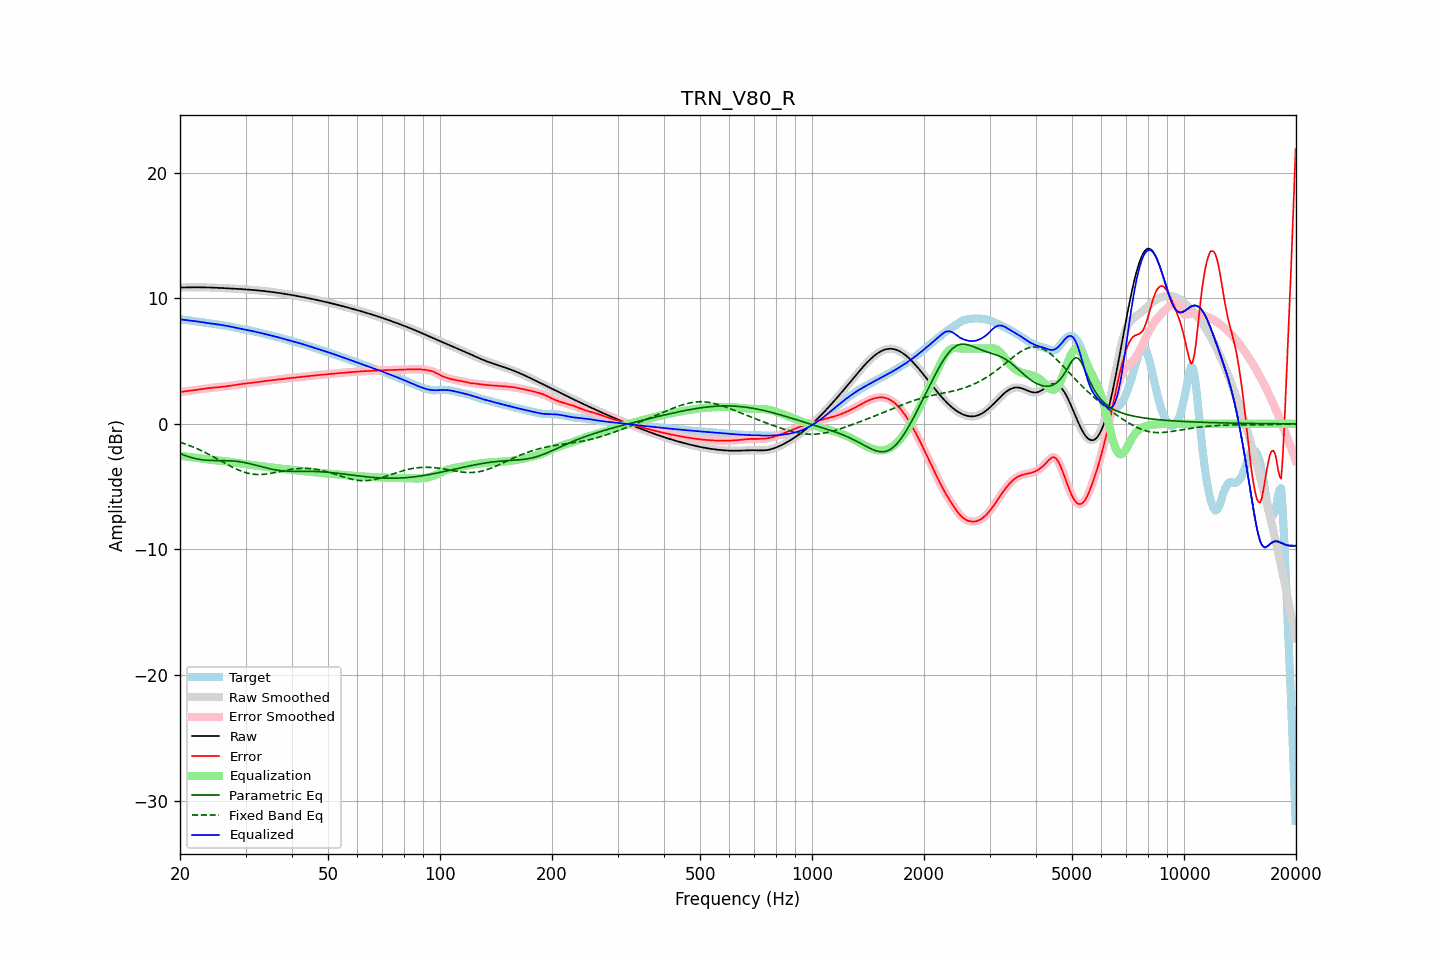

The table this chart was drawn from, first rows:
frequency, raw, error, smoothed, error_smoothed, equalization, parametric_eq, fixed_band_eq, equalized_raw, equalized_smoothed, target
20.00, 10.85, 2.53, 10.85, 2.53, -2.53, -2.36, -1.46, 8.33, 8.33, 8.33
20.20, 10.86, 2.55, 10.86, 2.55, -2.55, -2.41, -1.50, 8.31, 8.31, 8.31
20.40, 10.86, 2.56, 10.86, 2.56, -2.57, -2.46, -1.55, 8.30, 8.30, 8.30
20.61, 10.87, 2.58, 10.87, 2.58, -2.58, -2.51, -1.59, 8.28, 8.28, 8.28
20.81, 10.87, 2.60, 10.87, 2.60, -2.60, -2.56, -1.64, 8.27, 8.27, 8.27
21.02, 10.87, 2.62, 10.87, 2.62, -2.62, -2.60, -1.69, 8.25, 8.25, 8.25
21.23, 10.87, 2.64, 10.87, 2.64, -2.64, -2.64, -1.73, 8.23, 8.23, 8.23
21.44, 10.88, 2.66, 10.88, 2.66, -2.66, -2.68, -1.78, 8.22, 8.22, 8.22
21.66, 10.88, 2.68, 10.88, 2.68, -2.67, -2.72, -1.84, 8.20, 8.20, 8.20
21.87, 10.88, 2.69, 10.88, 2.69, -2.69, -2.75, -1.89, 8.19, 8.19, 8.19
22.09, 10.88, 2.71, 10.88, 2.71, -2.71, -2.78, -1.94, 8.17, 8.17, 8.17
22.31, 10.88, 2.72, 10.88, 2.72, -2.72, -2.80, -2.00, 8.15, 8.15, 8.15
22.54, 10.88, 2.74, 10.88, 2.74, -2.74, -2.83, -2.06, 8.13, 8.13, 8.14
22.76, 10.88, 2.76, 10.88, 2.76, -2.76, -2.85, -2.12, 8.11, 8.12, 8.12
22.99, 10.87, 2.78, 10.87, 2.78, -2.78, -2.87, -2.18, 8.10, 8.10, 8.10
23.22, 10.87, 2.80, 10.87, 2.80, -2.80, -2.88, -2.24, 8.07, 8.07, 8.07
23.45, 10.87, 2.82, 10.87, 2.82, -2.81, -2.89, -2.30, 8.05, 8.05, 8.05
23.69, 10.87, 2.83, 10.87, 2.83, -2.83, -2.90, -2.37, 8.03, 8.03, 8.03
23.92, 10.86, 2.85, 10.86, 2.85, -2.85, -2.91, -2.43, 8.01, 8.01, 8.01
24.16, 10.86, 2.87, 10.86, 2.86, -2.86, -2.91, -2.50, 8.00, 8.00, 7.99
24.40, 10.85, 2.88, 10.85, 2.88, -2.87, -2.92, -2.57, 7.98, 7.98, 7.98
24.65, 10.85, 2.89, 10.85, 2.89, -2.89, -2.92, -2.64, 7.96, 7.96, 7.96
24.89, 10.84, 2.90, 10.84, 2.90, -2.90, -2.92, -2.71, 7.95, 7.95, 7.95
25.14, 10.84, 2.91, 10.84, 2.91, -2.91, -2.92, -2.78, 7.93, 7.93, 7.93
25.39, 10.83, 2.92, 10.83, 2.92, -2.92, -2.92, -2.85, 7.91, 7.91, 7.91
25.65, 10.83, 2.93, 10.83, 2.93, -2.93, -2.92, -2.92, 7.89, 7.89, 7.89
25.91, 10.82, 2.95, 10.82, 2.95, -2.95, -2.92, -2.99, 7.87, 7.87, 7.87
26.16, 10.81, 2.96, 10.81, 2.96, -2.96, -2.92, -3.06, 7.85, 7.85, 7.85
26.43, 10.81, 2.98, 10.81, 2.98, -2.98, -2.92, -3.13, 7.83, 7.83, 7.83
26.69, 10.80, 3.00, 10.80, 2.99, -2.99, -2.93, -3.20, 7.81, 7.81, 7.81
26.96, 10.79, 3.01, 10.79, 3.01, -3.01, -2.93, -3.27, 7.78, 7.78, 7.78
27.23, 10.79, 3.03, 10.79, 3.03, -3.03, -2.94, -3.34, 7.76, 7.76, 7.76
27.50, 10.78, 3.04, 10.78, 3.04, -3.05, -2.95, -3.41, 7.73, 7.73, 7.74
27.77, 10.77, 3.06, 10.77, 3.06, -3.07, -2.96, -3.47, 7.71, 7.71, 7.71
28.05, 10.77, 3.08, 10.76, 3.08, -3.09, -2.97, -3.54, 7.68, 7.68, 7.68
28.33, 10.76, 3.11, 10.76, 3.11, -3.11, -2.98, -3.59, 7.65, 7.65, 7.65
28.62, 10.75, 3.13, 10.75, 3.13, -3.13, -3.00, -3.65, 7.62, 7.62, 7.62
28.90, 10.74, 3.15, 10.74, 3.15, -3.15, -3.01, -3.71, 7.60, 7.60, 7.59
29.19, 10.73, 3.17, 10.73, 3.17, -3.17, -3.03, -3.76, 7.57, 7.57, 7.56
29.48, 10.73, 3.19, 10.73, 3.19, -3.18, -3.05, -3.80, 7.54, 7.54, 7.54
29.78, 10.72, 3.20, 10.72, 3.20, -3.20, -3.08, -3.85, 7.52, 7.52, 7.52
30.08, 10.71, 3.21, 10.71, 3.21, -3.21, -3.10, -3.89, 7.49, 7.49, 7.49
30.38, 10.70, 3.23, 10.70, 3.23, -3.23, -3.13, -3.92, 7.47, 7.47, 7.47
30.68, 10.69, 3.24, 10.69, 3.24, -3.24, -3.16, -3.95, 7.45, 7.45, 7.45
30.99, 10.68, 3.26, 10.68, 3.26, -3.26, -3.19, -3.98, 7.42, 7.42, 7.42
31.30, 10.67, 3.27, 10.67, 3.27, -3.28, -3.22, -4.00, 7.39, 7.39, 7.39
31.61, 10.66, 3.29, 10.66, 3.29, -3.29, -3.25, -4.01, 7.37, 7.37, 7.37
31.93, 10.65, 3.31, 10.65, 3.31, -3.31, -3.28, -4.02, 7.34, 7.34, 7.34
32.24, 10.63, 3.33, 10.63, 3.33, -3.33, -3.32, -4.03, 7.31, 7.31, 7.31
32.57, 10.62, 3.35, 10.62, 3.35, -3.35, -3.35, -4.03, 7.28, 7.28, 7.28
32.89, 10.61, 3.36, 10.61, 3.36, -3.36, -3.38, -4.03, 7.25, 7.25, 7.25
33.22, 10.60, 3.38, 10.60, 3.38, -3.38, -3.42, -4.03, 7.22, 7.22, 7.22
33.55, 10.58, 3.40, 10.58, 3.40, -3.40, -3.45, -4.02, 7.19, 7.19, 7.19
33.89, 10.57, 3.41, 10.57, 3.41, -3.41, -3.48, -4.00, 7.16, 7.16, 7.16
34.23, 10.55, 3.43, 10.55, 3.43, -3.43, -3.52, -3.99, 7.12, 7.12, 7.12
34.57, 10.54, 3.44, 10.54, 3.44, -3.45, -3.55, -3.97, 7.09, 7.09, 7.09
34.92, 10.52, 3.46, 10.52, 3.46, -3.46, -3.58, -3.95, 7.06, 7.06, 7.06
35.27, 10.51, 3.48, 10.51, 3.48, -3.48, -3.61, -3.93, 7.03, 7.03, 7.03
35.62, 10.49, 3.49, 10.49, 3.49, -3.49, -3.63, -3.90, 7.00, 7.00, 7.00
35.97, 10.47, 3.51, 10.47, 3.51, -3.51, -3.66, -3.88, 6.96, 6.96, 6.96
... 635 more rows
